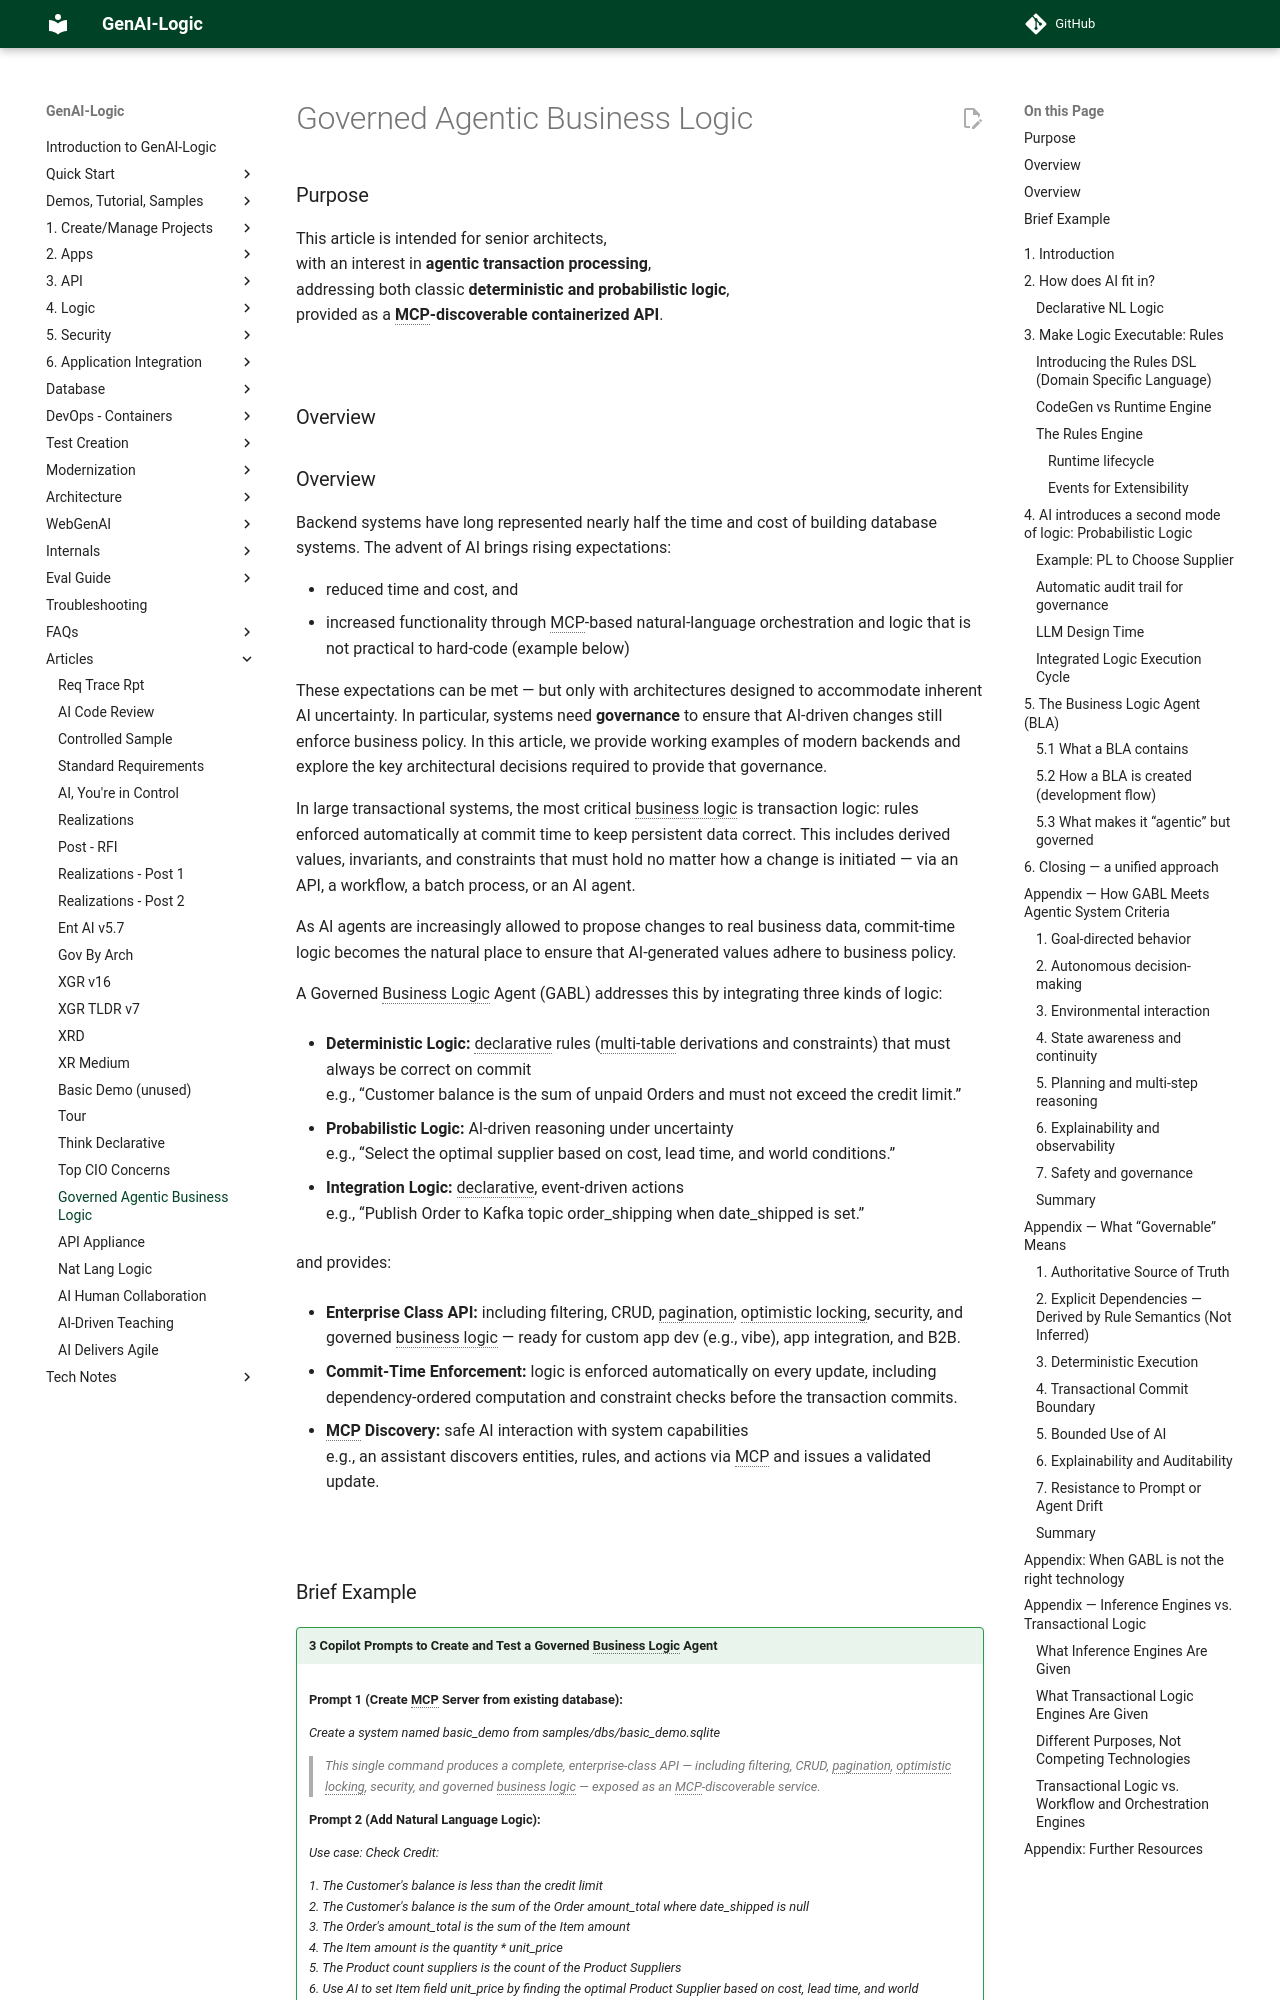

repository: ApiLogicServer/Docs · page: Tech-Business-Logic-Agent/index.html · generator: jekyll

## Purpose

This article is intended for senior architects, <br>with an interest in **agentic transaction processing**, <br>addressing both classic **deterministic and probabilistic logic**, <br>provided as a **MCP-discoverable containerized API**.

<br>

## Overview

## Overview

Backend systems have long represented nearly half the time and cost of building database systems. The advent of AI brings rising expectations:

- reduced time and cost, and
- increased functionality through MCP-based natural-language orchestration and logic that is not practical to hard-code (example below)

These expectations can be met — but only with architectures designed to accommodate inherent AI uncertainty. In particular, systems need **governance** to ensure that AI-driven changes still enforce business policy. In this article, we provide working examples of modern backends and explore the key architectural decisions required to provide that governance.

In large transactional systems, the most critical business logic is transaction logic: rules enforced automatically at commit time to keep persistent data correct. This includes derived values, invariants, and constraints that must hold no matter how a change is initiated — via an API, a workflow, a batch process, or an AI agent.

As AI agents are increasingly allowed to propose changes to real business data, commit-time logic becomes the natural place to ensure that AI-generated values adhere to business policy.

A Governed Business Logic Agent (GABL) addresses this by integrating three kinds of logic:

* **Deterministic Logic:** declarative rules (multi-table derivations and constraints) that must always be correct on commit<br>
e.g., “Customer balance is the sum of unpaid Orders and must not exceed the credit limit.”

* **Probabilistic Logic:** AI-driven reasoning under uncertainty<br>
e.g., “Select the optimal supplier based on cost, lead time, and world conditions.”

* **Integration Logic:** declarative, event-driven actions<br>
e.g., “Publish Order to Kafka topic order_shipping when date_shipped is set.”

and provides:

* **Enterprise Class API:** including filtering, CRUD, pagination, optimistic locking, security, and governed business logic — ready for custom app dev (e.g., vibe), app integration, and B2B.

* **Commit-Time Enforcement:** logic is enforced automatically on every update, including dependency-ordered computation and constraint checks before the transaction commits.

* **MCP Discovery:** safe AI interaction with system capabilities<br>
e.g., an assistant discovers entities, rules, and actions via MCP and issues a validated update.

<br>
